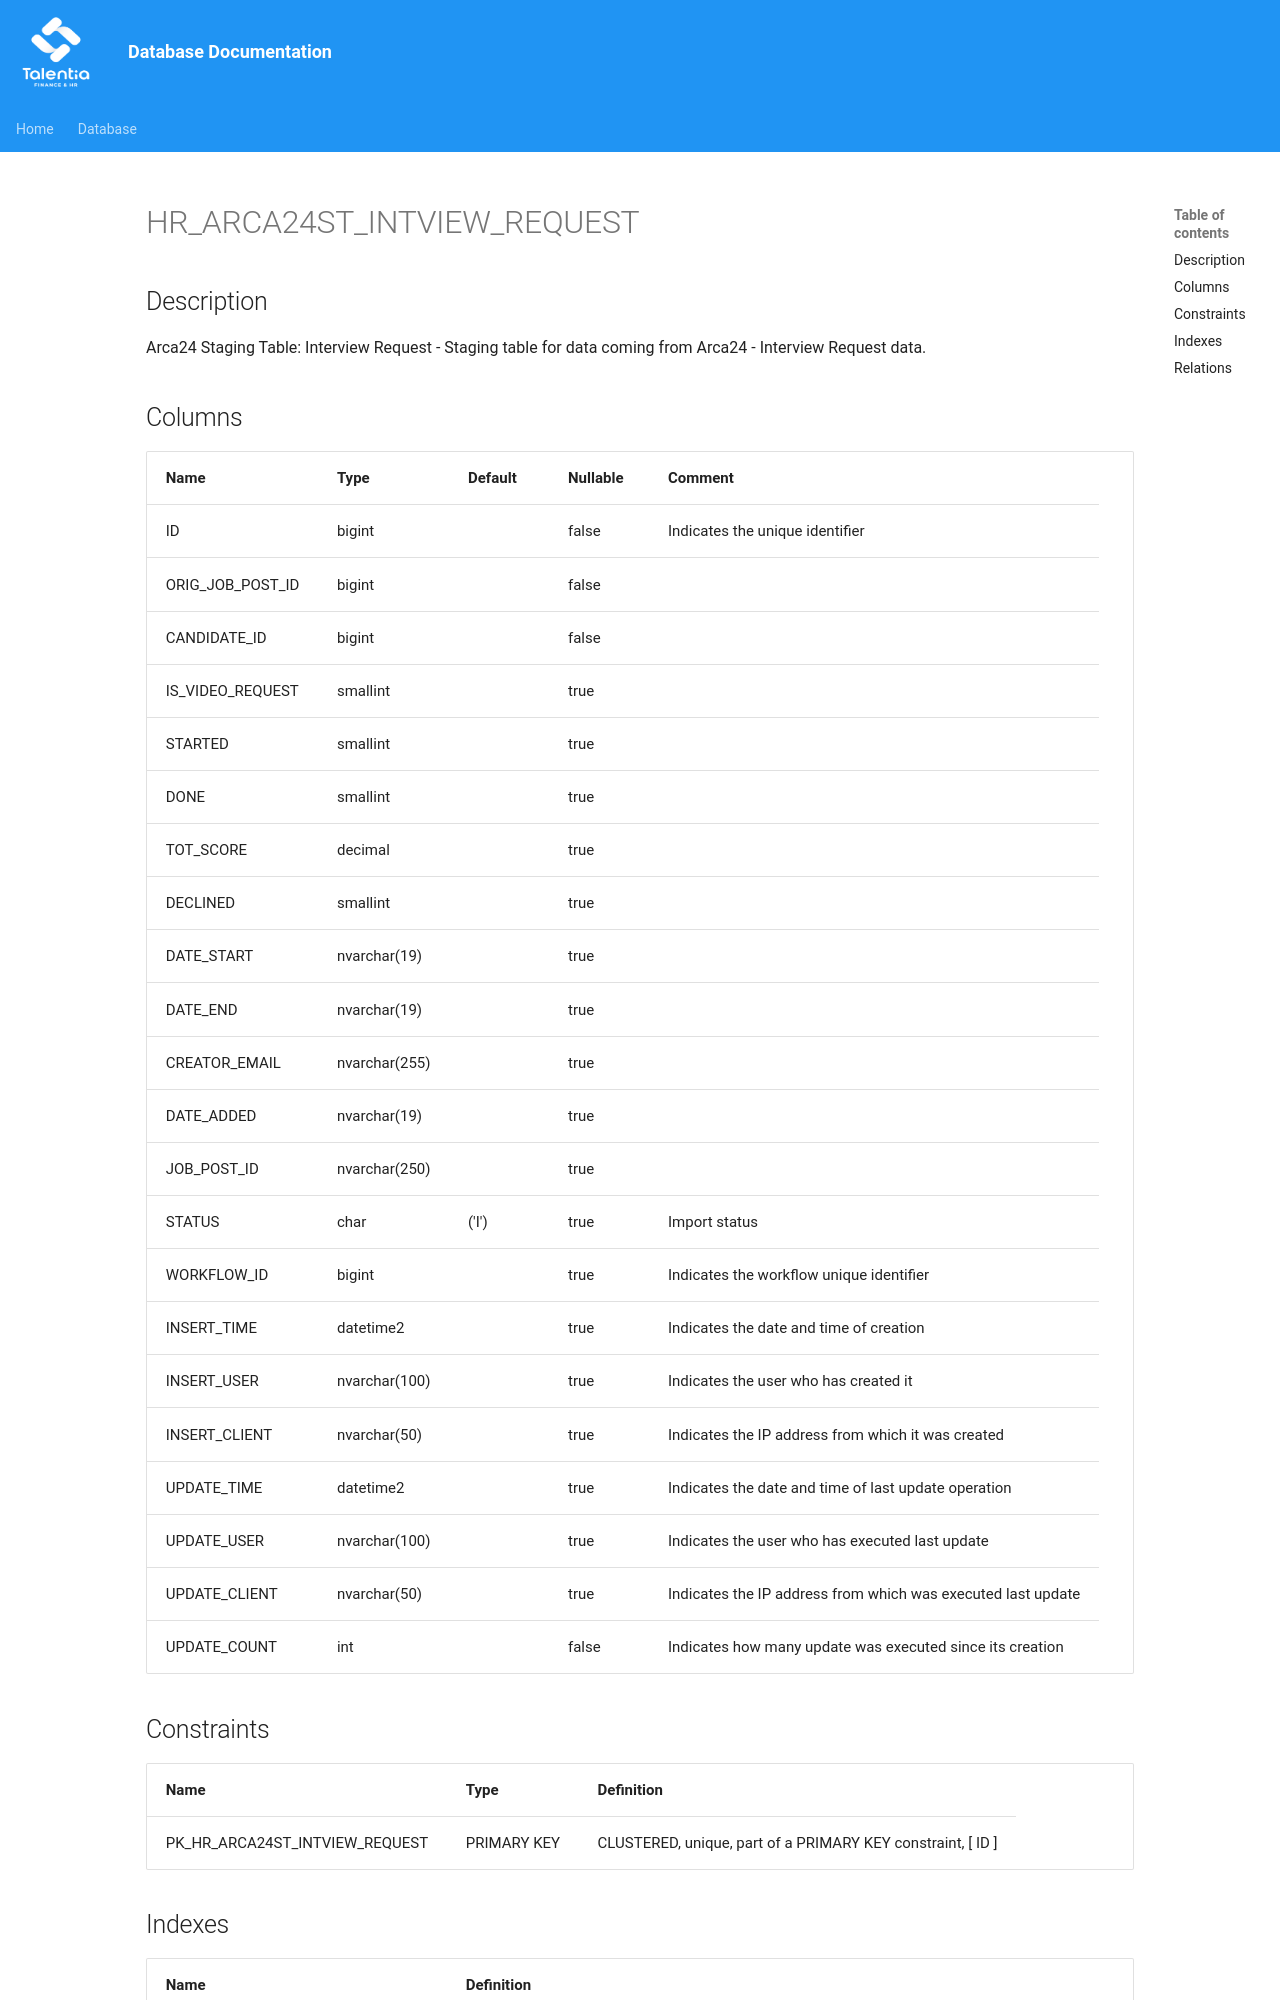

repository: giovanniporcelli/documentazione-db · page: schema/HR_ARCA24ST_INTVIEW_REQUEST/index.html · generator: mkdocs

# HR_ARCA24ST_INTVIEW_REQUEST

## Description

Arca24 Staging Table: Interview Request - Staging table for data coming from Arca24 - Interview Request data.

## Columns

| Name | Type | Default | Nullable | Comment |
| ---- | ---- | ------- | -------- | ------- |
| ID | bigint |  | false | Indicates the unique identifier |
| ORIG_JOB_POST_ID | bigint |  | false |  |
| CANDIDATE_ID | bigint |  | false |  |
| IS_VIDEO_REQUEST | smallint |  | true |  |
| STARTED | smallint |  | true |  |
| DONE | smallint |  | true |  |
| TOT_SCORE | decimal |  | true |  |
| DECLINED | smallint |  | true |  |
| DATE_START | nvarchar(19) |  | true |  |
| DATE_END | nvarchar(19) |  | true |  |
| CREATOR_EMAIL | nvarchar(255) |  | true |  |
| DATE_ADDED | nvarchar(19) |  | true |  |
| JOB_POST_ID | nvarchar(250) |  | true |  |
| STATUS | char | ('I') | true | Import status |
| WORKFLOW_ID | bigint |  | true | Indicates the workflow unique identifier |
| INSERT_TIME | datetime2 |  | true | Indicates the date and time of creation |
| INSERT_USER | nvarchar(100) |  | true | Indicates the user who has created it |
| INSERT_CLIENT | nvarchar(50) |  | true | Indicates the IP address from which it was created |
| UPDATE_TIME | datetime2 |  | true | Indicates the
